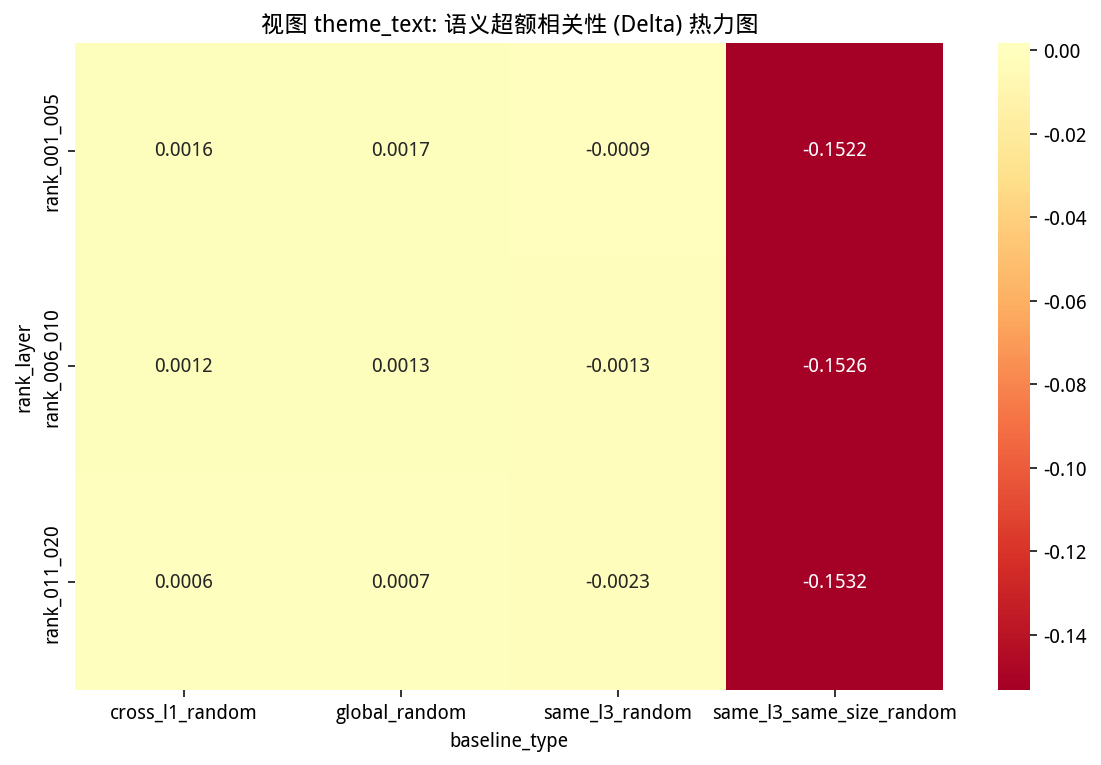

Values plotted in this chart, from the file beside it:
rank_layer, cross_l1_random, global_random, same_l3_random, same_l3_same_size_random
rank_001_005, 0.001561, 0.001727, -0.000921, -0.1522
rank_006_010, 0.001179, 0.001345, -0.001303, -0.1526
rank_011_020, 0.0006122, 0.0006755, -0.002289, -0.1532
